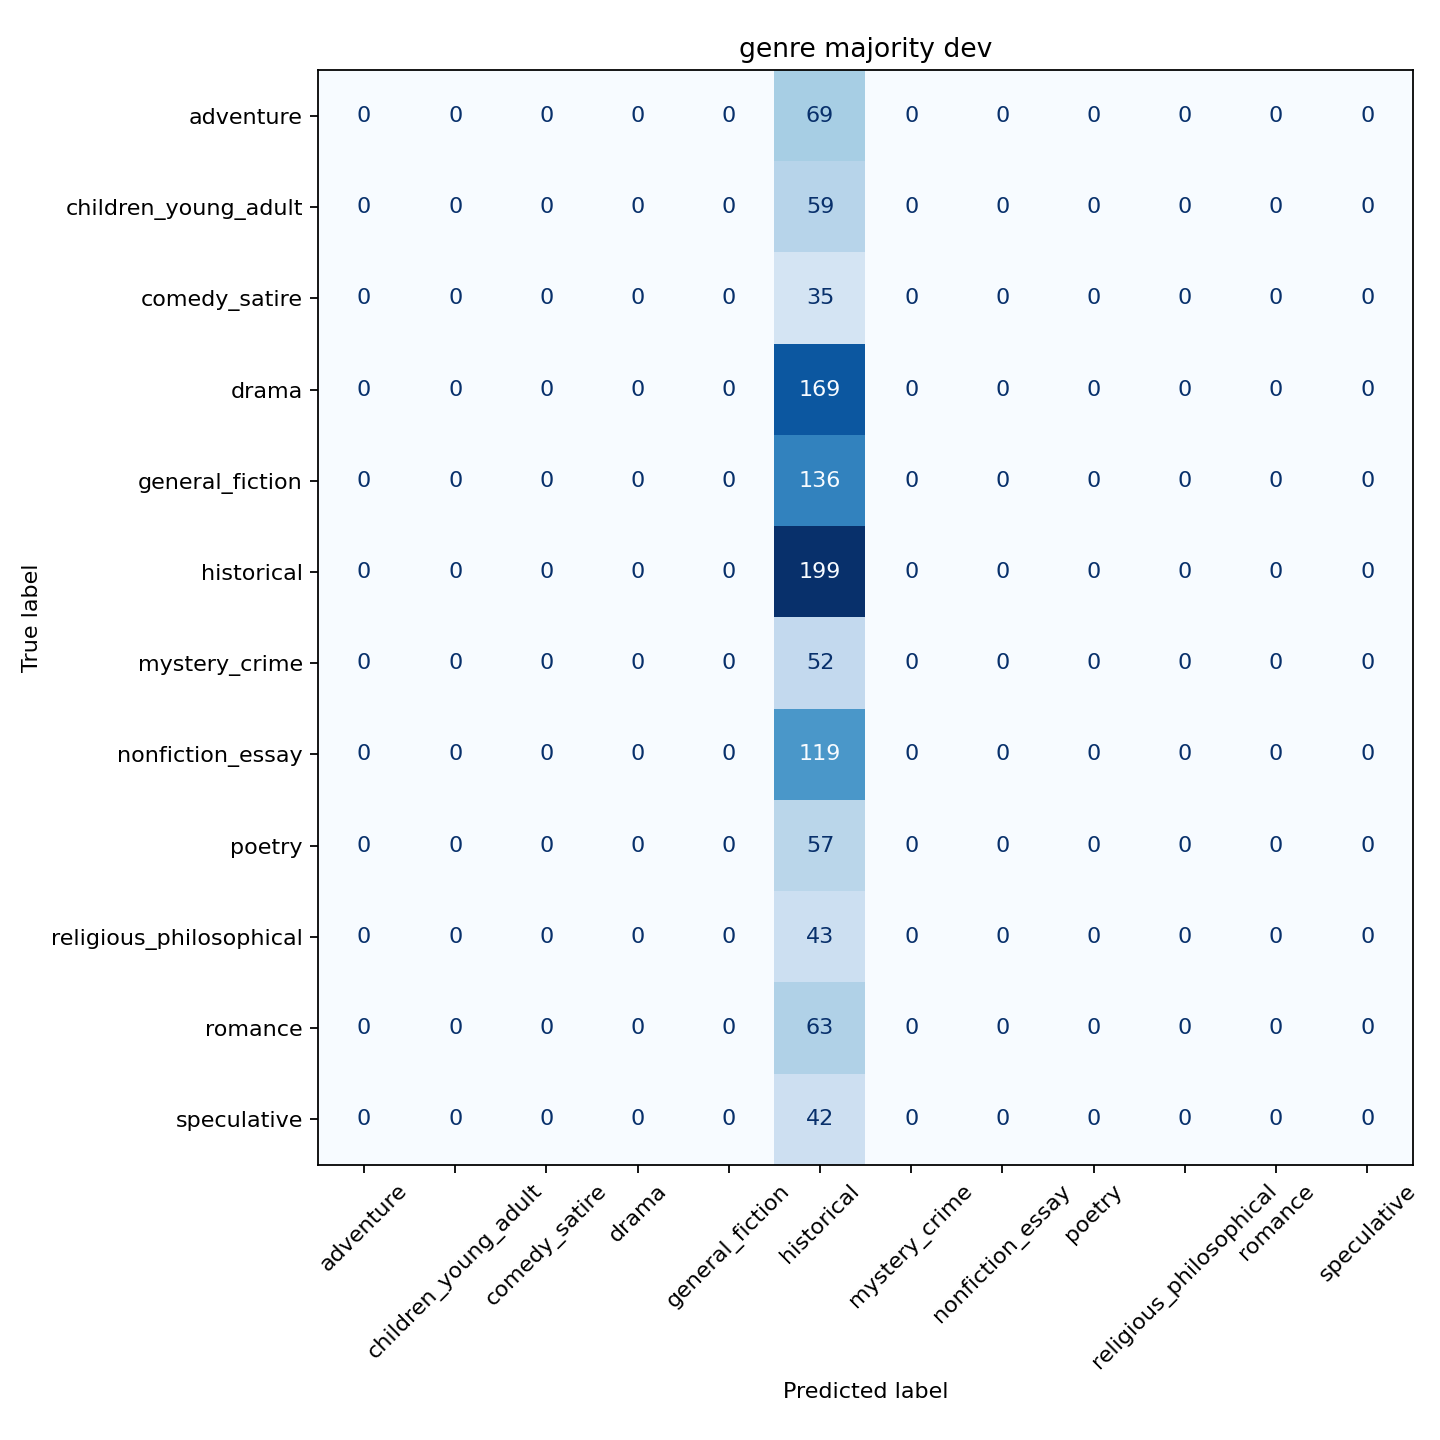

Values plotted in this chart, from the file beside it:
gold_label, adventure, children_young_adult, comedy_satire, drama, general_fiction, historical, mystery_crime, nonfiction_essay, poetry, religious_philosophical, romance, speculative
adventure, 0, 0, 0, 0, 0, 69, 0, 0, 0, 0, 0, 0
children_young_adult, 0, 0, 0, 0, 0, 59, 0, 0, 0, 0, 0, 0
comedy_satire, 0, 0, 0, 0, 0, 35, 0, 0, 0, 0, 0, 0
drama, 0, 0, 0, 0, 0, 169, 0, 0, 0, 0, 0, 0
general_fiction, 0, 0, 0, 0, 0, 136, 0, 0, 0, 0, 0, 0
historical, 0, 0, 0, 0, 0, 199, 0, 0, 0, 0, 0, 0
mystery_crime, 0, 0, 0, 0, 0, 52, 0, 0, 0, 0, 0, 0
nonfiction_essay, 0, 0, 0, 0, 0, 119, 0, 0, 0, 0, 0, 0
poetry, 0, 0, 0, 0, 0, 57, 0, 0, 0, 0, 0, 0
religious_philosophical, 0, 0, 0, 0, 0, 43, 0, 0, 0, 0, 0, 0
romance, 0, 0, 0, 0, 0, 63, 0, 0, 0, 0, 0, 0
speculative, 0, 0, 0, 0, 0, 42, 0, 0, 0, 0, 0, 0
